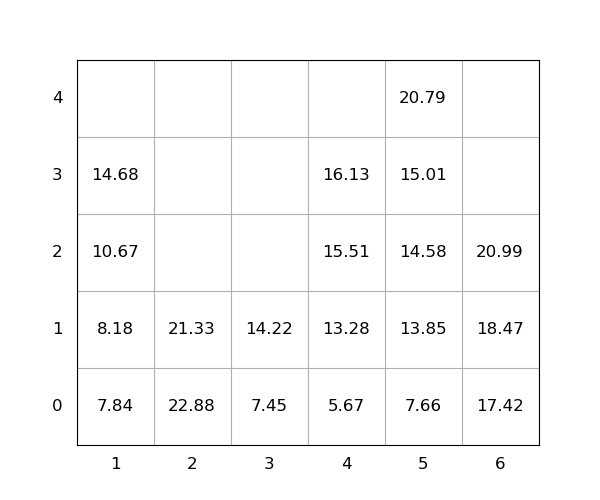

Values plotted in this chart, from the file beside it:
idx, loc_x, loc_y, loc_z, weight, seq, emerg, reloc, size(ft)
1, 2, 0, 0, 22.88, 1, 0, 1.0, 20
2, 5, 0, 0, 7.66, 2, 0, 0, 20
3, 3, 0, 0, 7.45, 3, 0, 0, 20
4, 5, 0, 1, 13.85, 4, 0, 0, 20
5, 4, 0, 0, 5.67, 5, 0, 0, 20
6, 4, 0, 1, 13.28, 6, 0, 0, 20
7, 6, 0, 0, 17.42, 7, 0, 0, 20
8, 6, 0, 1, 18.47, 8, 0, 0, 20
9, 4, 0, 2, 15.51, 9, 0, 0, 20
10, 2, 0, 1, 21.33, 10, 0, 1.0, 20
11, 6, 0, 2, 20.99, 11, 0, 0, 20
12, 5, 0, 2, 14.58, 12, 0, 0, 20
13, 4, 0, 3, 16.13, 13, 0, 0, 20
14, 1, 0, 0, 7.84, 14, 0, 0, 20
15, 1, 0, 1, 8.18, 15, 0, 0, 20
16, 5, 0, 3, 15.01, 16, 0, 0, 20
17, 1, 0, 2, 10.67, 17, 0, 0, 20
18, 1, 0, 3, 14.68, 18, 0, 0, 20
19, 3, 0, 1, 14.22, 19, 0, 0, 20
20, 5, 0, 4, 20.79, 20, 0, 0, 20
